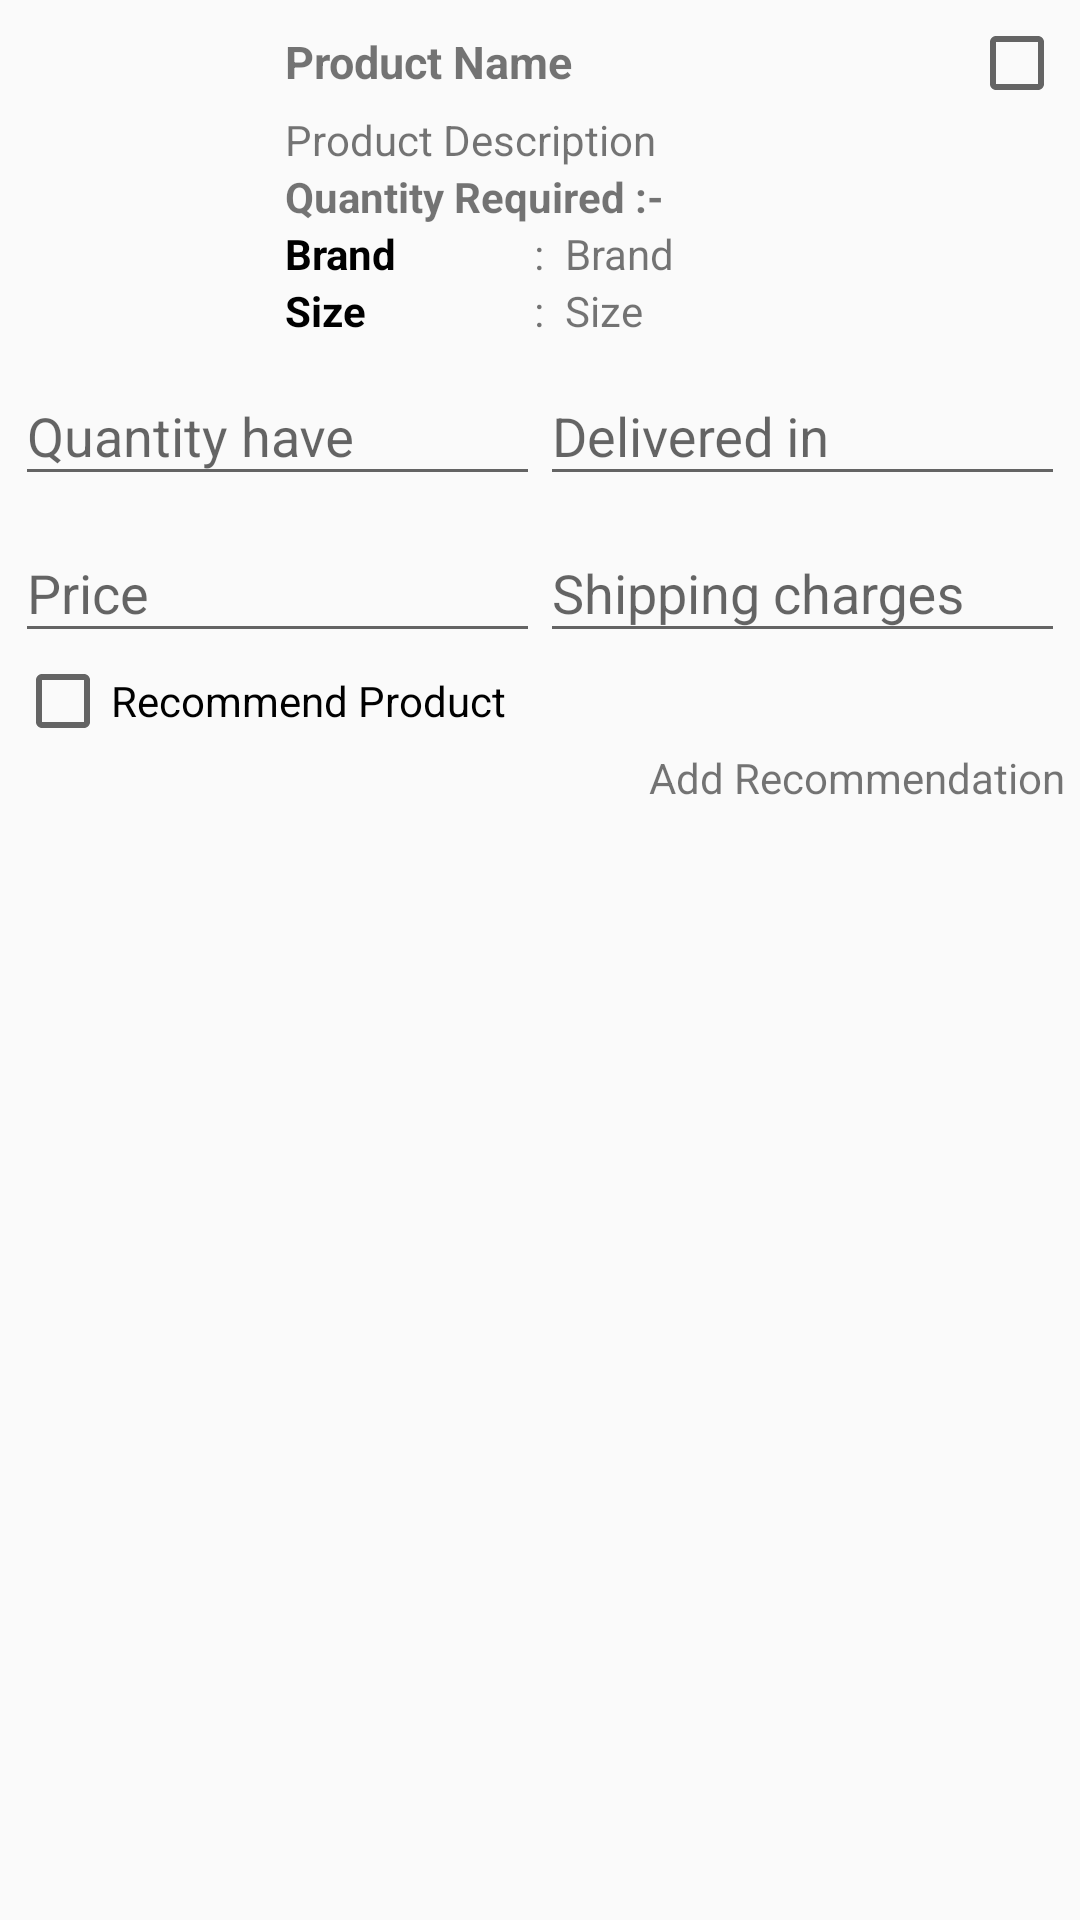

Here is an Android app screen rendered from its layout file. Give the layout XML and the strings, colors and styles it references.
<!-- AndroidManifest.xml: application theme AppTheme -->
<!-- res/layout/inflate_order_items.xml -->
<?xml version="1.0" encoding="utf-8"?>
<LinearLayout xmlns:android="http://schemas.android.com/apk/res/android"
    android:layout_width="match_parent"
    android:layout_height="wrap_content"
    android:orientation="vertical"
    android:padding="5dp">

    <LinearLayout
        android:layout_width="match_parent"
        android:layout_height="wrap_content"
        android:orientation="horizontal">

        <ImageView
            android:id="@+id/iv_product_image"
            android:layout_width="80dp"
            android:layout_height="80dp"
            android:src="@drawable/default_selected_image" />

        <LinearLayout
            android:layout_width="match_parent"
            android:layout_height="wrap_content"
            android:layout_gravity="center_vertical"
            android:layout_marginLeft="10dp"
            android:gravity="center_vertical"
            android:orientation="vertical">

            <LinearLayout
                android:layout_width="match_parent"
                android:layout_height="wrap_content"
                android:orientation="horizontal">

                <TextView
                    android:id="@+id/tv_product_name"
                    android:layout_width="wrap_content"
                    android:layout_height="wrap_content"
                    android:layout_weight="1"
                    android:text="Product Name"
                    android:textSize="15sp"
                    android:textStyle="bold" />

                <CheckBox
                    android:id="@+id/check_select"
                    android:layout_width="wrap_content"
                    android:layout_height="wrap_content" />

            </LinearLayout>

            <TextView
                android:id="@+id/tv_product_description"
                android:layout_width="wrap_content"
                android:layout_height="wrap_content"
                android:text="Product Description" />

            <LinearLayout
                android:layout_width="match_parent"
                android:layout_height="wrap_content"
                android:orientation="horizontal">

                <TextView
                    android:layout_width="wrap_content"
                    android:layout_height="wrap_content"
                    android:text="Quantity Required :- "
                    android:textStyle="bold" />

                <TextView
                    android:id="@+id/tv_quantity_required"
                    android:layout_width="wrap_content"
                    android:layout_height="wrap_content" />

            </LinearLayout>
            <LinearLayout
                android:id="@+id/ll_brand"
                android:layout_width="match_parent"
                android:layout_height="wrap_content"
                android:orientation="horizontal"
                android:weightSum="3">

                <TextView
                    android:layout_width="0dp"
                    android:layout_weight="1"
                    android:layout_height="wrap_content"
                    android:text="Brand"
                    android:textStyle="bold"
                    android:textColor="#000000"/>

                <TextView
                    android:layout_width="wrap_content"
                    android:layout_height="wrap_content"
                    android:text=":"/>

                <TextView
                    android:id="@+id/tv_brand"
                    android:layout_width="0dp"
                    android:layout_weight="2"
                    android:layout_height="wrap_content"
                    android:text="Brand"
                    android:layout_marginLeft="7dp"/>

            </LinearLayout>
            <LinearLayout
                android:id="@+id/ll_size"
                android:layout_width="match_parent"
                android:layout_height="wrap_content"
                android:orientation="horizontal"
                android:weightSum="3">

                <TextView
                    android:layout_width="0dp"
                    android:layout_weight="1"
                    android:layout_height="wrap_content"
                    android:text="Size"
                    android:textStyle="bold"
                    android:textColor="#000000"/>

                <TextView
                    android:layout_width="wrap_content"
                    android:layout_height="wrap_content"
                    android:text=":"/>

                <TextView
                    android:id="@+id/tv_size"
                    android:layout_width="0dp"
                    android:layout_weight="2"
                    android:layout_height="wrap_content"
                    android:text="Size"
                    android:layout_marginLeft="7dp"/>

            </LinearLayout>

        </LinearLayout>

    </LinearLayout>

    <LinearLayout
        android:id="@+id/ll_without_recommend"
        android:layout_width="match_parent"
        android:layout_height="wrap_content"
        android:orientation="vertical"
        android:visibility="visible">

        <LinearLayout
            android:layout_width="match_parent"
            android:layout_height="wrap_content"
            android:orientation="horizontal"
            android:weightSum="2">

            <android.support.design.widget.TextInputLayout
                android:layout_width="0dp"
                android:layout_height="wrap_content"
                android:layout_weight="1">

                <EditText
                    android:id="@+id/et_quantity_have"
                    android:layout_width="match_parent"
                    android:layout_height="wrap_content"
                    android:layout_weight="1"
                    android:hint="Quantity have"
                    android:inputType="number" />
            </android.support.design.widget.TextInputLayout>

            <FrameLayout
                android:layout_width="0dp"
                android:layout_height="wrap_content"
                android:layout_weight="1">

                <android.support.design.widget.TextInputLayout
                    android:layout_width="match_parent"
                    android:layout_height="wrap_content"
                    android:layout_weight="1">

                    <EditText
                        android:id="@+id/et_deivered_in"
                        android:layout_width="match_parent"
                        android:layout_height="wrap_content"
                        android:layout_weight="1"
                        android:hint="Delivered in" />
                </android.support.design.widget.TextInputLayout>

                <ImageView
                    android:id="@+id/iv_calendar"
                    android:layout_width="30dp"
                    android:layout_height="30dp"
                    android:layout_gravity="right|center"
                    android:src="@drawable/ic_calendar"
                    android:visibility="gone" />

            </FrameLayout>
        </LinearLayout>

        <LinearLayout
            android:layout_width="match_parent"
            android:layout_height="wrap_content"
            android:orientation="horizontal"
            android:weightSum="2">

            <android.support.design.widget.TextInputLayout
                android:layout_width="0dp"
                android:layout_height="wrap_content"
                android:layout_weight="1">

                <EditText
                    android:id="@+id/et_price"
                    android:layout_width="match_parent"
                    android:layout_height="wrap_content"
                    android:layout_weight="1"
                    android:hint="Price"
                    android:inputType="numberDecimal" />
            </android.support.design.widget.TextInputLayout>

            <android.support.design.widget.TextInputLayout
                android:layout_width="0dp"
                android:layout_height="wrap_content"
                android:layout_weight="1">

                <EditText
                    android:id="@+id/et_shipping_charges"
                    android:layout_width="match_parent"
                    android:layout_height="wrap_content"
                    android:layout_weight="1"
                    android:hint="Shipping charges"
                    android:inputType="numberDecimal" />
            </android.support.design.widget.TextInputLayout>
        </LinearLayout>
    </LinearLayout>

    <CheckBox
        android:id="@+id/check_recommend"
        android:layout_width="wrap_content"
        android:layout_height="wrap_content"
        android:text="Recommend Product" />

    <LinearLayout
        android:id="@+id/ll_recommend"
        android:layout_width="match_parent"
        android:layout_height="wrap_content"
        android:orientation="vertical">

        <FrameLayout
            android:layout_width="match_parent"
            android:layout_height="wrap_content">

            <TextView
                android:id="@+id/tv_add_recommendation"
                android:layout_width="wrap_content"
                android:layout_height="wrap_content"
                android:layout_gravity="right"
                android:text="Add Recommendation" />

        </FrameLayout>

        <HorizontalScrollView
            android:id="@+id/recommend_scroll"
            android:layout_width="match_parent"
            android:layout_height="wrap_content">

            <LinearLayout
                android:id="@+id/ll_recommendation"
                android:layout_width="match_parent"
                android:layout_height="wrap_content"
                android:orientation="horizontal"></LinearLayout>

        </HorizontalScrollView>
    </LinearLayout>

    <TextView
        android:layout_width="match_parent"
        android:layout_height="match_parent" />


    <View
        android:layout_width="match_parent"
        android:layout_height="1dp"
        android:layout_marginTop="5dp"
        android:background="#757575" />

</LinearLayout>
<!-- resources referenced by this layout -->
<resources>
  <style name="AppTheme" parent="Theme.AppCompat.Light.NoActionBar">
          
          <item name="colorPrimary">@color/colorPrimary</item>
          <item name="colorPrimaryDark">@color/colorPrimaryDark</item>
          <item name="colorAccent">@color/colorAccent</item>
      </style>
  <color name="colorPrimary">#3DA5F5</color>
  <color name="colorPrimaryDark">#FF0571C4</color>
  <color name="colorAccent">#FF0571C4</color>
</resources>
